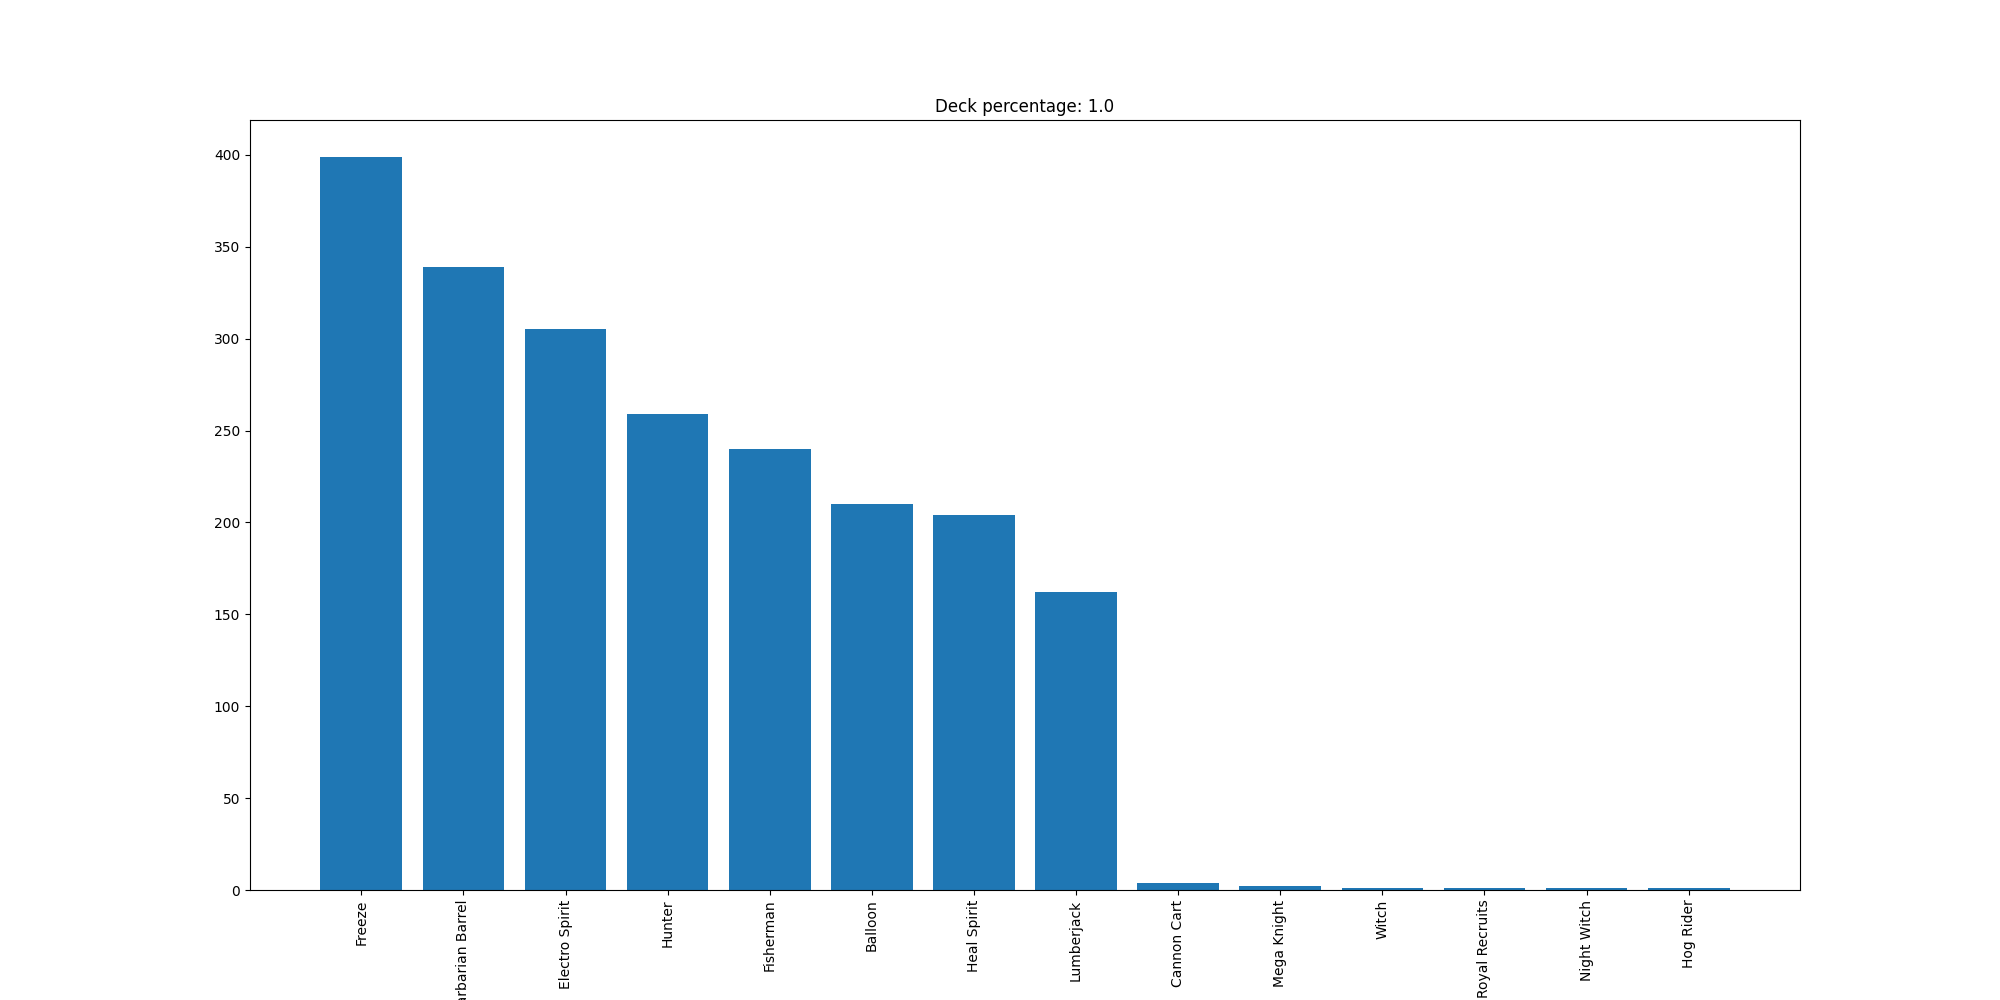

The file beside this chart, header and first rows:
Freeze, 399
Barbarian Barrel, 339
Electro Spirit, 305
Hunter, 259
Fisherman, 240
Balloon, 210
Heal Spirit, 204
Lumberjack, 162
Cannon Cart, 4
Mega Knight, 2
Witch, 1
Royal Recruits, 1
Night Witch, 1
Hog Rider, 1
